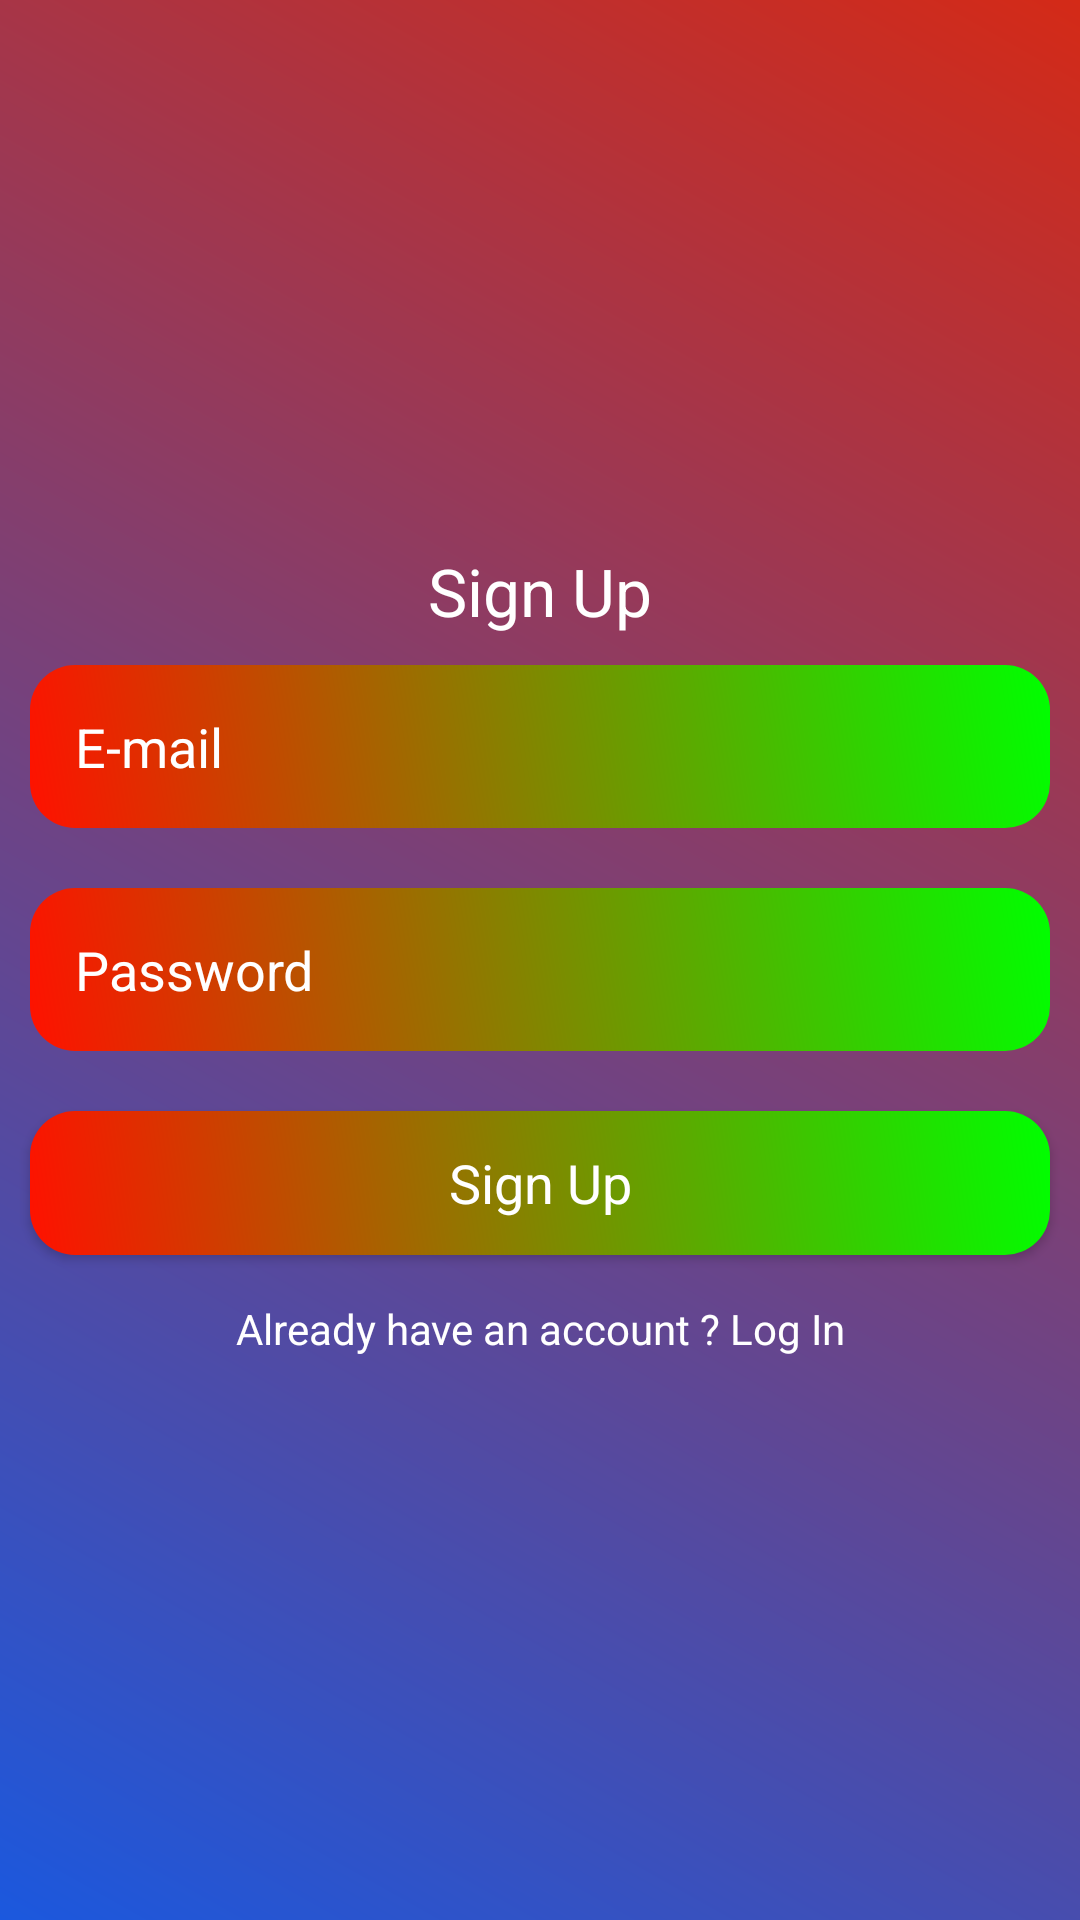

This screen was rendered from an Android layout file. Write that file and the resources it references.
<!-- AndroidManifest.xml: application theme Theme.ExpenseManager -->
<!-- res/layout/activity_registration.xml -->
<?xml version="1.0" encoding="utf-8"?>
<LinearLayout xmlns:android="http://schemas.android.com/apk/res/android"
    xmlns:app="http://schemas.android.com/apk/res-auto"
    xmlns:tools="http://schemas.android.com/tools"
    android:layout_width="match_parent"
    android:layout_height="match_parent"
    android:background="@drawable/background_color"
    android:gravity="center"
    android:orientation="vertical"
    tools:context=".RegistrationActivity">

    <ScrollView
        android:layout_width="match_parent"
        android:layout_height="wrap_content">

        <LinearLayout
            android:layout_width="match_parent"
            android:layout_height="wrap_content"
            android:gravity="center"
            android:orientation="vertical">

            <TextView
                android:layout_width="match_parent"
                android:layout_height="wrap_content"
                android:gravity="center"
                android:text="Sign Up"
                android:textAppearance="?android:textAppearanceLarge"
                android:textColor="@android:color/white" />

            <EditText
                android:id="@+id/Email_signup"
                android:layout_width="match_parent"
                android:layout_height="wrap_content"
                android:layout_margin="10dp"
                android:background="@drawable/edittext_background"
                android:hint="E-mail"
                android:padding="15dp"
                android:textColor="@color/white"
                android:textColorHint="@color/white" />

            <EditText
                android:id="@+id/Password_signup"
                android:layout_width="match_parent"
                android:layout_height="wrap_content"
                android:layout_margin="10dp"
                android:background="@drawable/edittext_background"
                android:hint="Password"
                android:inputType="textPassword"
                android:padding="15dp"
                android:textColor="@color/white"
                android:textColorHint="@color/white" />

            <Button
                android:id="@+id/btn_signup"
                android:layout_width="match_parent"
                android:layout_height="wrap_content"
                android:layout_margin="10dp"
                android:background="@drawable/edittext_background"
                android:text="Sign Up"
                android:textAppearance="?android:textAppearanceMedium"
                android:textColor="@color/white" />

            <TextView
                android:id="@+id/login_here"
                android:layout_width="match_parent"
                android:layout_height="wrap_content"
                android:gravity="center"
                android:padding="5dp"
                android:text="Already have an account ? Log In"
                android:textColor="@color/white" />

        </LinearLayout>
    </ScrollView>
</LinearLayout>
<!-- resources referenced by this layout -->
<resources>
  <color name="white">#FFFFFFFF</color>
  <!-- drawable background_color (drawable) -->
  <?xml version="1.0" encoding="utf-8"?>
  <shape xmlns:android="http://schemas.android.com/apk/res/android">
  <gradient android:angle="45"
      android:startColor="#1b58de"
      android:endColor="#d42a17"/>
  </shape>
  <!-- drawable edittext_background (drawable) -->
  <?xml version="1.0" encoding="utf-8"?>
  <shape xmlns:android="http://schemas.android.com/apk/res/android">
  <gradient android:angle="45"
      android:startColor="#ff1100"
      android:endColor="#00ff00"/>
      <corners android:topRightRadius="15dp"
          android:topLeftRadius="15dp"
          android:bottomLeftRadius="15dp"
          android:bottomRightRadius="15dp"
          />
  </shape>
  <style name="Theme.ExpenseManager" parent="Theme.AppCompat.DayNight.NoActionBar">
          
          <item name="colorPrimary">@color/purple_500</item>
          <item name="colorPrimaryVariant">@color/purple_700</item>
          <item name="colorOnPrimary">@color/white</item>
          
          <item name="colorSecondary">@color/teal_200</item>
          <item name="colorSecondaryVariant">@color/teal_700</item>
          <item name="colorOnSecondary">@color/black</item>
          
          <item name="android:statusBarColor" tools:targetApi="l">?attr/colorPrimaryVariant</item>
          
          <item name="windowActionBar">false</item>
          <item name="windowNoTitle">true</item>
          <item name="drawerArrowStyle">@style/DrawerIconStyle</item>
      </style>
  <color name="purple_500">#FF6200EE</color>
  <color name="purple_700">#FF3700B3</color>
  <color name="teal_200">#FF03DAC5</color>
  <color name="teal_700">#FF018786</color>
  <color name="black">#FF000000</color>
  <style name="DrawerIconStyle" parent="Widget.AppCompat.DrawerArrowToggle">
          <item name="color">@android:color/white</item>
      </style>
</resources>
